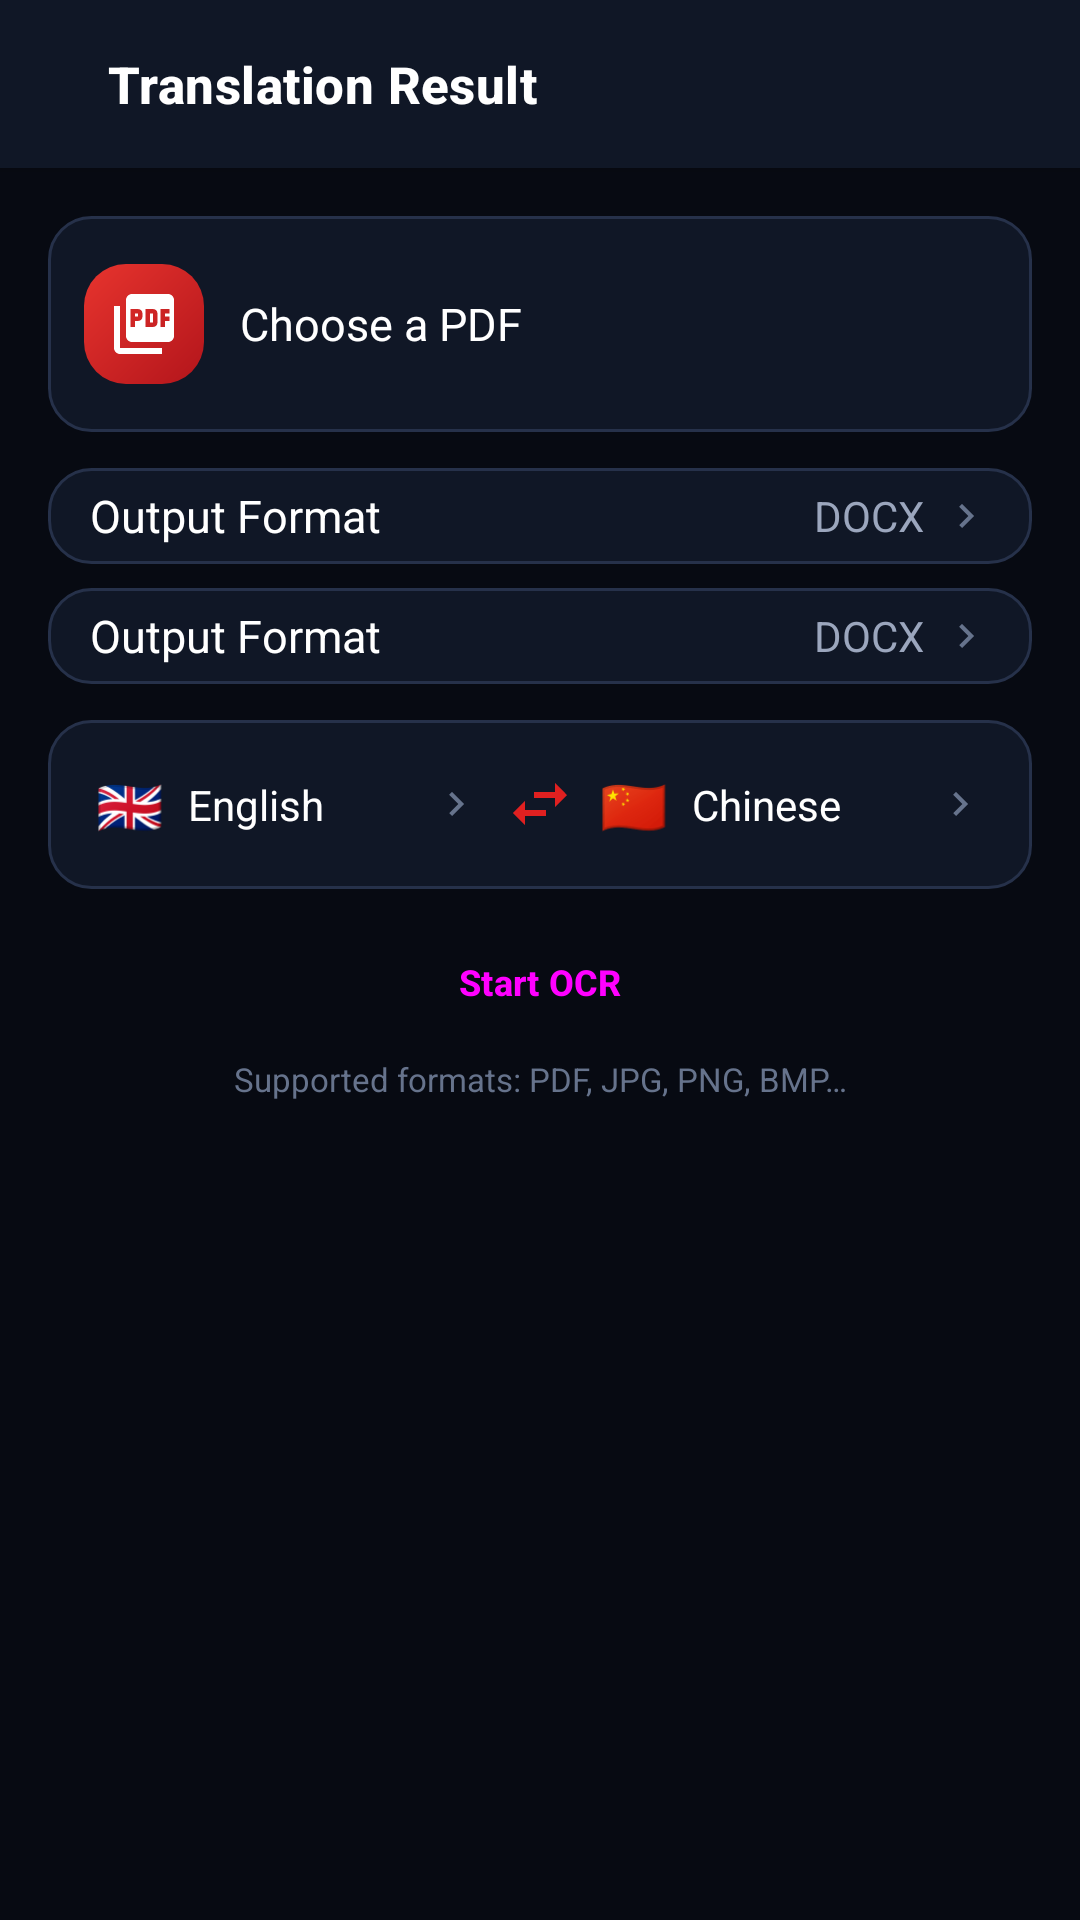

Write the Android layout XML for this screen, with the resource values it uses.
<!-- AndroidManifest.xml: application theme Theme.FalconOcr -->
<!-- res/layout/activity_pdf.xml -->
<?xml version="1.0" encoding="utf-8"?>
<LinearLayout xmlns:android="http://schemas.android.com/apk/res/android"
    xmlns:app="http://schemas.android.com/apk/res-auto"
    xmlns:tools="http://schemas.android.com/tools"
    android:layout_width="match_parent"
    android:layout_height="match_parent"
    android:orientation="vertical"
    android:background="@color/bg_base">

    <include layout="@layout/view_toolbar"/>

    <ScrollView
        android:layout_width="match_parent"
        android:layout_height="0dp"
        android:layout_weight="1"
        android:scrollbars="none">

        <LinearLayout
            android:layout_width="match_parent"
            android:layout_height="wrap_content"
            android:orientation="vertical"
            android:padding="@dimen/gutter">

            
            <LinearLayout
                android:id="@+id/pdf_file_card"
                android:layout_width="match_parent"
                android:layout_height="wrap_content"
                android:minHeight="72dp"
                android:orientation="horizontal"
                android:gravity="center_vertical"
                android:padding="12dp"
                android:background="@drawable/bg_surface_card"
                android:clickable="true"
                android:focusable="true">

                <ImageView
                    android:layout_width="40dp"
                    android:layout_height="40dp"
                    android:padding="8dp"
                    android:background="@drawable/bg_tile_red"
                    android:src="@drawable/ic_pdf"
                    android:contentDescription="@null"
                    app:tint="@color/text_primary"/>

                <LinearLayout
                    android:layout_width="0dp"
                    android:layout_height="wrap_content"
                    android:layout_weight="1"
                    android:layout_marginStart="12dp"
                    android:orientation="vertical">

                    <TextView
                        android:id="@+id/pdf_file_name"
                        android:layout_width="match_parent"
                        android:layout_height="wrap_content"
                        android:ellipsize="middle"
                        android:maxLines="1"
                        android:text="@string/pdf_choose"
                        android:textColor="@color/text_primary"
                        android:textSize="15sp"/>

                    <TextView
                        android:id="@+id/pdf_file_meta"
                        android:layout_width="wrap_content"
                        android:layout_height="wrap_content"
                        android:layout_marginTop="2dp"
                        android:textColor="@color/text_secondary"
                        android:textSize="12sp"
                        android:visibility="gone"
                        tools:text="2.4 MB - 12 pages"
                        tools:visibility="visible"/>
                </LinearLayout>

                <ImageButton
                    android:id="@+id/pdf_file_clear"
                    android:layout_width="@dimen/icon_button_small"
                    android:layout_height="@dimen/icon_button_small"
                    android:src="@drawable/ic_close"
                    android:background="?attr/selectableItemBackgroundBorderless"
                    android:contentDescription="@string/action_cancel"
                    android:visibility="gone"
                    app:tint="@color/text_tertiary"/>
            </LinearLayout>

            <include
                android:id="@+id/pdf_row_range"
                layout="@layout/item_option_row"
                android:layout_width="match_parent"
                android:layout_height="wrap_content"
                android:layout_marginTop="@dimen/gutter_small"/>

            <include
                android:id="@+id/pdf_row_format"
                layout="@layout/item_option_row"
                android:layout_width="match_parent"
                android:layout_height="wrap_content"
                android:layout_marginTop="8dp"/>

            <include
                android:id="@+id/pdf_language_bar"
                layout="@layout/view_language_bar"
                android:layout_width="match_parent"
                android:layout_height="wrap_content"
                android:layout_marginTop="@dimen/gutter_small"/>

            <Button
                android:id="@+id/pdf_start"
                style="@style/Widget.Falcon.Button.Primary"
                android:layout_width="match_parent"
                android:layout_height="wrap_content"
                android:layout_marginTop="@dimen/gutter"
                android:text="@string/pdf_start"/>

            <TextView
                android:layout_width="match_parent"
                android:layout_height="wrap_content"
                android:layout_marginTop="10dp"
                android:gravity="center"
                android:text="@string/pdf_supported"
                android:textColor="@color/text_tertiary"
                android:textSize="11sp"/>

            <TextView
                android:id="@+id/pdf_result"
                android:layout_width="match_parent"
                android:layout_height="wrap_content"
                android:layout_marginTop="@dimen/gutter"
                android:padding="12dp"
                android:background="@drawable/bg_surface_card"
                android:textColor="@color/text_secondary"
                android:textSize="13sp"
                android:textIsSelectable="true"
                android:visibility="gone"/>
        </LinearLayout>
    </ScrollView>

    <include
        android:id="@+id/pdf_busy"
        layout="@layout/view_busy"
        android:layout_width="match_parent"
        android:layout_height="match_parent"/>
</LinearLayout>
<!-- res/layout/view_toolbar.xml (included above) -->
<?xml version="1.0" encoding="utf-8"?>
<LinearLayout xmlns:android="http://schemas.android.com/apk/res/android"
    android:id="@+id/toolbar"
    android:layout_width="match_parent"
    android:layout_height="@dimen/toolbar_height"
    android:orientation="horizontal"
    android:gravity="center_vertical"
    android:background="@color/bg_surface"
    android:elevation="2dp">

    <ImageButton
        android:id="@+id/toolbar_back"
        android:layout_width="@dimen/icon_button"
        android:layout_height="@dimen/icon_button"
        android:layout_marginStart="4dp"
        android:src="@drawable/ic_back"
        android:background="?attr/selectableItemBackgroundBorderless"
        android:contentDescription="@string/action_back"
        app:tint="@color/text_primary"
        xmlns:app="http://schemas.android.com/apk/res-auto"/>

    <TextView
        android:id="@+id/toolbar_title"
        android:layout_width="0dp"
        android:layout_height="wrap_content"
        android:layout_weight="1"
        android:layout_marginStart="4dp"
        android:textAppearance="@style/TextAppearance.Falcon.Title"
        tools:text="Translation Result"
        xmlns:tools="http://schemas.android.com/tools"/>

    <ImageButton
        android:id="@+id/toolbar_action"
        android:layout_width="@dimen/icon_button"
        android:layout_height="@dimen/icon_button"
        android:layout_marginEnd="4dp"
        android:visibility="gone"
        android:background="?attr/selectableItemBackgroundBorderless"
        android:contentDescription="@null"
        app:tint="@color/text_primary"
        xmlns:app="http://schemas.android.com/apk/res-auto"/>
</LinearLayout>
<!-- res/layout/item_option_row.xml (included above) -->
<?xml version="1.0" encoding="utf-8"?>
<LinearLayout xmlns:android="http://schemas.android.com/apk/res/android"
    xmlns:app="http://schemas.android.com/apk/res-auto"
    xmlns:tools="http://schemas.android.com/tools"
    android:id="@+id/option_root"
    android:layout_width="match_parent"
    android:layout_height="wrap_content"
    android:minHeight="@dimen/row_min_height"
    android:orientation="horizontal"
    android:gravity="center_vertical"
    android:paddingStart="14dp"
    android:paddingEnd="14dp"
    android:background="@drawable/bg_surface_card"
    android:clickable="true"
    android:focusable="true">

    <ImageView
        android:id="@+id/option_icon"
        android:layout_width="20dp"
        android:layout_height="20dp"
        android:layout_marginEnd="12dp"
        android:contentDescription="@null"
        android:visibility="gone"
        app:tint="@color/text_secondary"
        tools:src="@drawable/ic_settings"
        tools:visibility="visible"/>

    <TextView
        android:id="@+id/option_label"
        android:layout_width="0dp"
        android:layout_height="wrap_content"
        android:layout_weight="1"
        android:textColor="@color/text_primary"
        android:textSize="15sp"
        tools:text="Output Format"/>

    <TextView
        android:id="@+id/option_value"
        android:layout_width="wrap_content"
        android:layout_height="wrap_content"
        android:layout_marginStart="8dp"
        android:textColor="@color/text_secondary"
        android:textSize="14sp"
        tools:text="DOCX"/>

    <com.google.android.material.materialswitch.MaterialSwitch
        android:id="@+id/option_switch"
        android:layout_width="wrap_content"
        android:layout_height="wrap_content"
        android:layout_marginStart="8dp"
        android:visibility="gone"/>

    <ImageView
        android:id="@+id/option_chevron"
        android:layout_width="16dp"
        android:layout_height="16dp"
        android:layout_marginStart="6dp"
        android:src="@drawable/ic_chevron"
        android:contentDescription="@null"
        app:tint="@color/text_tertiary"/>
</LinearLayout>
<!-- res/layout/view_language_bar.xml (included above) -->
<?xml version="1.0" encoding="utf-8"?>
<LinearLayout xmlns:android="http://schemas.android.com/apk/res/android"
    xmlns:app="http://schemas.android.com/apk/res-auto"
    xmlns:tools="http://schemas.android.com/tools"
    android:id="@+id/language_bar_root"
    android:layout_width="match_parent"
    android:layout_height="wrap_content"
    android:orientation="horizontal"
    android:gravity="center_vertical"
    android:background="@drawable/bg_surface_card"
    android:padding="8dp">

    <LinearLayout
        android:id="@+id/language_source"
        android:layout_width="0dp"
        android:layout_height="wrap_content"
        android:layout_weight="1"
        android:orientation="horizontal"
        android:gravity="center_vertical"
        android:padding="8dp"
        android:background="?attr/selectableItemBackground"
        android:clickable="true"
        android:focusable="true">

        <TextView
            android:id="@+id/language_source_flag"
            android:layout_width="wrap_content"
            android:layout_height="wrap_content"
            android:textSize="18sp"
            tools:text="🇬🇧"/>

        <TextView
            android:id="@+id/language_source_name"
            android:layout_width="0dp"
            android:layout_height="wrap_content"
            android:layout_weight="1"
            android:layout_marginStart="8dp"
            android:ellipsize="end"
            android:maxLines="1"
            android:textColor="@color/text_primary"
            android:textSize="14sp"
            tools:text="English"/>

        <ImageView
            android:layout_width="16dp"
            android:layout_height="16dp"
            android:src="@drawable/ic_chevron"
            android:contentDescription="@null"
            app:tint="@color/text_tertiary"/>
    </LinearLayout>

    <ImageButton
        android:id="@+id/language_swap"
        android:layout_width="@dimen/icon_button_small"
        android:layout_height="@dimen/icon_button_small"
        android:src="@drawable/ic_swap"
        android:background="?attr/selectableItemBackgroundBorderless"
        android:contentDescription="@string/lang_swap"
        app:tint="@color/brand_red"/>

    <LinearLayout
        android:id="@+id/language_target"
        android:layout_width="0dp"
        android:layout_height="wrap_content"
        android:layout_weight="1"
        android:orientation="horizontal"
        android:gravity="center_vertical"
        android:padding="8dp"
        android:background="?attr/selectableItemBackground"
        android:clickable="true"
        android:focusable="true">

        <TextView
            android:id="@+id/language_target_flag"
            android:layout_width="wrap_content"
            android:layout_height="wrap_content"
            android:textSize="18sp"
            tools:text="🇨🇳"/>

        <TextView
            android:id="@+id/language_target_name"
            android:layout_width="0dp"
            android:layout_height="wrap_content"
            android:layout_weight="1"
            android:layout_marginStart="8dp"
            android:ellipsize="end"
            android:maxLines="1"
            android:textColor="@color/text_primary"
            android:textSize="14sp"
            tools:text="Chinese"/>

        <ImageView
            android:layout_width="16dp"
            android:layout_height="16dp"
            android:src="@drawable/ic_chevron"
            android:contentDescription="@null"
            app:tint="@color/text_tertiary"/>
    </LinearLayout>
</LinearLayout>
<!-- res/layout/view_busy.xml (included above) -->
<?xml version="1.0" encoding="utf-8"?>
<LinearLayout xmlns:android="http://schemas.android.com/apk/res/android"
    xmlns:tools="http://schemas.android.com/tools"
    android:id="@+id/busy_root"
    android:layout_width="match_parent"
    android:layout_height="match_parent"
    android:orientation="vertical"
    android:gravity="center"
    android:background="@color/scrim"
    android:clickable="true"
    android:focusable="true"
    android:visibility="gone">

    <ProgressBar
        android:layout_width="44dp"
        android:layout_height="44dp"
        android:indeterminateTint="@color/brand_red"/>

    <TextView
        android:id="@+id/busy_message"
        android:layout_width="wrap_content"
        android:layout_height="wrap_content"
        android:layout_marginTop="14dp"
        android:text="@string/working"
        android:textColor="@color/text_primary"
        android:textSize="14sp"/>

    <TextView
        android:id="@+id/busy_detail"
        android:layout_width="wrap_content"
        android:layout_height="wrap_content"
        android:layout_marginTop="4dp"
        android:textColor="@color/text_secondary"
        android:textSize="12sp"
        android:visibility="gone"
        tools:text="Page 2 of 12"
        tools:visibility="visible"/>
</LinearLayout>
<!-- resources referenced by this layout -->
<resources>
  <color name="bg_base">#070A12</color>
  <color name="bg_surface">#101726</color>
  <color name="brand_red">#E02020</color>
  <color name="scrim">#B3000000</color>
  <color name="text_primary">#FFFFFF</color>
  <color name="text_secondary">#9BA6BD</color>
  <color name="text_tertiary">#66738C</color>
  <dimen name="gutter">16dp</dimen>
  <dimen name="gutter_small">12dp</dimen>
  <dimen name="icon_button">28dp</dimen>
  <dimen name="icon_button_small">24dp</dimen>
  <dimen name="row_min_height">32dp</dimen>
  <dimen name="toolbar_height">56dp</dimen>
  <!-- drawable bg_surface_card (drawable) -->
  <?xml version="1.0" encoding="utf-8"?>
  <shape xmlns:android="http://schemas.android.com/apk/res/android" android:shape="rectangle">
      <solid android:color="@color/bg_surface"/>
      <corners android:radius="14dp"/>
      <stroke android:width="1dp" android:color="@color/divider"/>
  </shape>
  <!-- drawable bg_tile_red (drawable) -->
  <?xml version="1.0" encoding="utf-8"?>
  <shape xmlns:android="http://schemas.android.com/apk/res/android" android:shape="rectangle">
      <corners android:radius="14dp"/>
      <gradient android:startColor="#E7342E" android:endColor="#B3151B" android:angle="315"/>
  </shape>
  <!-- drawable ic_chevron (drawable) -->
  <?xml version="1.0" encoding="utf-8"?>
  <vector xmlns:android="http://schemas.android.com/apk/res/android"
      android:width="24dp" android:height="24dp"
      android:viewportWidth="24" android:viewportHeight="24"
      android:tint="?attr/colorControlNormal">
      <path android:fillColor="@android:color/white" android:pathData="M8.59,16.59L13.17,12 8.59,7.41 10,6l6,6 -6,6 -1.41,-1.41z"/>
  </vector>
  <!-- drawable ic_swap (drawable) -->
  <?xml version="1.0" encoding="utf-8"?>
  <vector xmlns:android="http://schemas.android.com/apk/res/android"
      android:width="24dp" android:height="24dp"
      android:viewportWidth="24" android:viewportHeight="24"
      android:tint="?attr/colorControlNormal">
      <path android:fillColor="@android:color/white" android:pathData="M6.99,11L3,15l3.99,4v-3H14v-2H6.99v-3zM21,9l-3.99,-4v3H10v2h7.01v3L21,9z"/>
  </vector>
  <string name="action_back">Back</string>
  <string name="action_cancel">Cancel</string>
  <string name="lang_swap">Swap languages</string>
  <string name="pdf_choose">Choose a PDF</string>
  <string name="pdf_start">Start OCR</string>
  <string name="pdf_supported">Supported formats: PDF, JPG, PNG, BMP…</string>
  <string name="working">Working…</string>
  <style name="TextAppearance.Falcon.Title" parent="TextAppearance.Material3.TitleMedium">
          <item name="android:textColor">@color/text_primary</item>
          <item name="android:textSize">17sp</item>
          <item name="android:textStyle">bold</item>
      </style>
  <style name="Widget.Falcon.Button.Primary" parent="Widget.Material3.Button">
          <item name="android:textSize">@dimen/button_text</item>
          <item name="android:textStyle">bold</item>
          <item name="android:minHeight">@dimen/button_height</item>
          <item name="backgroundTint">@color/brand_red</item>
          <item name="cornerRadius">8dp</item>
          <item name="android:insetTop">0dp</item>
          <item name="android:insetBottom">0dp</item>
          <item name="android:paddingTop">4dp</item>
          <item name="android:paddingBottom">4dp</item>
          <item name="android:minWidth">0dp</item>
      </style>
  <color name="divider">#26314A</color>
  <dimen name="button_text">12sp</dimen>
  <dimen name="button_height">30dp</dimen>
  <color name="text_on_accent">#FFFFFF</color>
  <color name="brand_red_dark">#A81515</color>
  <color name="tile_blue">#1D6FE0</color>
  <color name="bg_surface_high">#18202F</color>
</resources>
